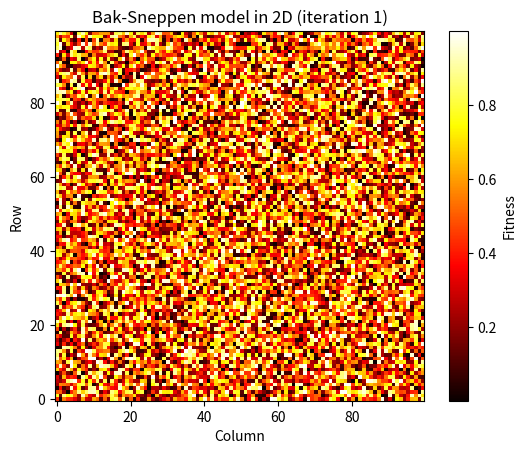

Reproduce this figure in Python. (Note: this script raises an exception after producing the figure.)
import numpy as np
import random
import matplotlib.pyplot as plt
import os

class BakSneppen2D(object):

    def __init__(self, size, save_folder):

        # use a seed for repeatability
        np.random.seed(2)

        # initialize the system with random population density values
        self.size = size
        self.system = np.random.rand(size, size)

        # set global parameters
        self.save_folder = save_folder

        # initialize lists for storing interesting parameter values
        self.min_fitness = []
        self.avg_fitness = [] 
        
        # Updated to compute additional metrics


    def store_system_properties(self):
        self.min_fitness.append(np.min(self.system))
        self.avg_fitness.append(np.mean(self.system))  # Compute average fitness


    def update_system(self):

        # get the indices of the lowest fitness value
        min_indices = np.unravel_index(np.argmin(self.system), self.system.shape)
        i, j = min_indices

        # give a new fitness value to the cell with the lowest value
        self.system[i, j] = np.random.rand()

        # # also update the neighbors, where we use periodic boundary conditions
        self.system[(i - 1) % self.size, j] =  np.random.rand()
        self.system[(i + 1) % self.size, j] =  np.random.rand()
        self.system[i, (j - 1) % self.size] =  np.random.rand()
        self.system[i, (j + 1) % self.size] =  np.random.rand()

    
    def simulate(self, iterations):
        for iteration in range(iterations):
            self.update_system()
            self.store_system_properties()

            if iteration % 10 == 0:
                self.plot_system(iteration)

    def plot_system(self, iteration):
        plt.imshow(self.system, cmap='hot', origin='lower')
        plt.colorbar(label='Fitness')
        plt.title(f'Bak-Sneppen model in 2D (iteration {iteration + 1})')
        plt.xlabel('Column')
        plt.ylabel('Row')
        plt.savefig(os.path.join(self.save_folder, f'iteration_{iteration + 1}.png'))
        plt.close()

    def store_system_properties(self):
        self.min_fitness.append(np.min(self.system))
        self.avg_fitness.append(np.mean(self.system))  # Compute average fitness




if __name__=="__main__":
    save_folder = 'BakSneppen_results'
    size = 100

    iterations = 10000

    model = BakSneppen2D(size, save_folder)
    model.simulate(iterations)

    # Plot minimum fitness evolution
    plt.figure(figsize=(10, 8))
    plt.subplot(2, 1, 1)

    plt.plot(range(iterations), model.min_fitness)
    plt.xlabel('Iteration Number')  
    plt.ylabel('Minimum Fitness')  
    plt.title('Minimum Fitness Evolution in the Bak-Sneppen Model')  

    #Each time an avalanche occurs (i.e., the least fit cell is replaced), the minimum fitness increases 
    #because the least fit cell has been replaced by a new one with higher fitness.
    #However, over time, some scells fitness will decrease due to the random "mutations" you're applying, 
    # causing the minimum fitness to decrease again. This results in the oscillating pattern

    # Plot average fitness evolution
    plt.subplot(2, 1, 2)
    plt.plot(range(iterations), model.avg_fitness)
    plt.xlabel('Iteration Number')
    plt.ylabel('Average Fitness')
    plt.title('Average Fitness Evolution in the Bak-Sneppen Model')

    plt.tight_layout()
    plt.show()

    #Over time, the replacement of the least fit cell and its neighbors
    #leads to an overall increase in fitness throughout the system, so
    #the average fitness should increase gradually.
    

    # Create a histogram of the final fitness values
    final_fitness_values = model.system.flatten()
    plt.hist(final_fitness_values, bins=30, edgecolor='black')
    plt.xlabel('Fitness Value')
    plt.ylabel('Frequency')
    plt.title('Histogram of Final Fitness Values')
    plt.show()
